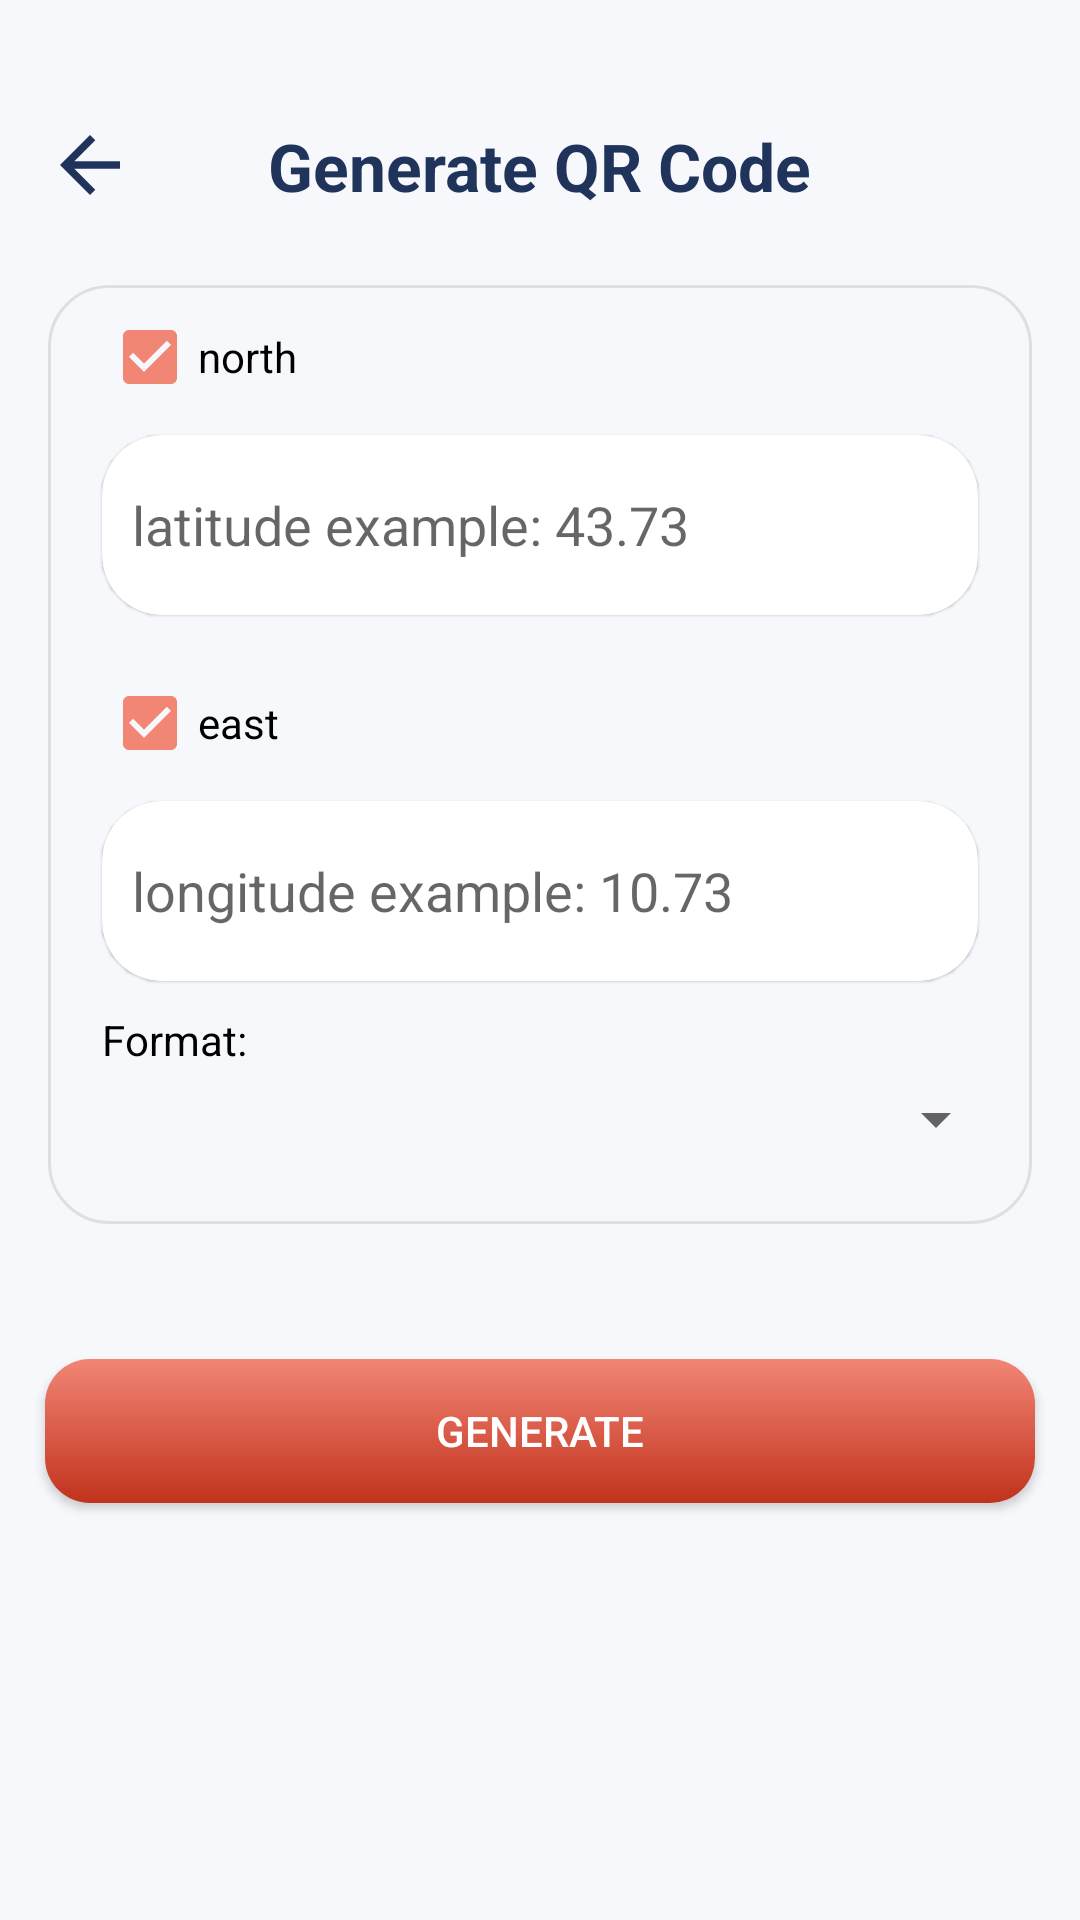

Android layout source for this screen:
<!-- AndroidManifest.xml: application theme AppTheme -->
<!-- res/layout/activity_geo_generator.xml -->
<?xml version="1.0" encoding="utf-8"?>
<RelativeLayout xmlns:android="http://schemas.android.com/apk/res/android"
    xmlns:app="http://schemas.android.com/apk/res-auto"
    android:layout_width="match_parent"
    android:layout_height="match_parent"
    android:background="@color/bg_gen">

    <RelativeLayout
        android:id="@+id/tool"
        android:layout_width="match_parent"
        android:layout_height="70dp">

        <ImageView
            android:layout_width="30dp"
            android:layout_height="30dp"
            android:layout_alignParentBottom="true"
            android:layout_marginStart="15dp"
            android:onClick="goBack"
            android:src="@drawable/ic_arrow"
            app:tint="#20335b" />

        <TextView
            android:layout_width="wrap_content"
            android:layout_height="wrap_content"
            android:layout_alignParentBottom="true"
            android:layout_centerHorizontal="true"
            android:text="Generate QR Code"
            android:textColor="#20335b"
            android:textSize="22sp"
            android:textStyle="bold" />
    </RelativeLayout>

    <LinearLayout
        android:id="@+id/container"
        android:layout_width="match_parent"
        android:layout_height="wrap_content"
        android:layout_below="@+id/tool"
        android:layout_marginStart="@dimen/activity_horizontal_margin"
        android:layout_marginTop="25dp"
        android:layout_marginEnd="@dimen/activity_horizontal_margin"
        android:background="@drawable/border_stroke"
        android:orientation="vertical"
        android:padding="8dp">

        <CheckBox
            android:id="@+id/cbLatitude"
            android:layout_width="match_parent"
            android:layout_height="wrap_content"
            android:layout_marginStart="10dp"
            android:layout_weight="0"
            android:checked="true"
            android:onClick="onClickCheckboxes"
            android:text="@string/cbLatitude"
            android:textColor="?attr/textcolor" />

        <androidx.cardview.widget.CardView
            android:id="@+id/barcode_card"
            android:layout_width="match_parent"
            android:layout_height="60dp"
            android:layout_margin="10sp"
            android:background="@color/white"
            android:clickable="true"
            app:cardCornerRadius="20dp"
            app:cardElevation="0.5dp">

            <EditText
                android:id="@+id/tfLatitude"
                android:layout_width="match_parent"
                android:layout_height="wrap_content"
                android:layout_gravity="center"
                android:layout_margin="10dp"
                android:layout_weight="0"
                android:background="@android:color/transparent"
                android:hint="@string/hint_latitude"
                android:inputType="numberDecimal"
                android:textColor="?attr/textcolor" />
        </androidx.cardview.widget.CardView>

        <CheckBox
            android:id="@+id/cbLongtitude"
            android:layout_width="match_parent"
            android:layout_height="wrap_content"
            android:layout_marginStart="10dp"
            android:layout_marginTop="10dp"
            android:layout_weight="0"
            android:checked="true"
            android:onClick="onClickCheckboxes"
            android:text="@string/cbLongtitude"
            android:textColor="?attr/textcolor" />

        <androidx.cardview.widget.CardView
            android:layout_width="match_parent"
            android:layout_height="60dp"
            android:layout_margin="10sp"
            android:clickable="true"
            app:cardCornerRadius="20dp"
            app:cardElevation="0.5dp">

            <EditText
                android:id="@+id/tfLongtitude"
                android:layout_width="match_parent"
                android:layout_height="wrap_content"
                android:layout_gravity="center"
                android:layout_margin="10dp"
                android:layout_weight="0"
                android:background="@android:color/transparent"
                android:hint="@string/hint_longtitude"
                android:inputType="numberDecimal"
                android:textColor="?attr/textcolor" />
        </androidx.cardview.widget.CardView>

        <TextView
            android:id="@+id/textView"
            android:layout_width="match_parent"
            android:layout_height="wrap_content"
            android:layout_marginStart="10dp"
            android:layout_weight="0"
            android:text="@string/tv_format"
            android:textColor="?attr/textcolor" />

        <Spinner
            android:id="@+id/spinner"
            android:layout_width="match_parent"
            android:layout_height="wrap_content"
            android:layout_marginStart="10dp"
            android:layout_marginTop="5dp"
            android:layout_marginBottom="15dp"
            android:layout_weight="0"
            android:textColor="?attr/textcolor" />
    </LinearLayout>

    <Button
        android:id="@+id/btnGenerateGeo"
        android:layout_width="match_parent"
        android:layout_height="wrap_content"
        android:layout_below="@+id/container"
        android:layout_centerHorizontal="true"
        android:layout_marginStart="15dp"
        android:layout_marginTop="45dp"
        android:layout_marginEnd="15dp"
        android:background="@drawable/orange_grad"
        android:text="@string/title_generate"
        android:textColor="@android:color/white" />

    <FrameLayout
        android:id="@+id/nativeFrameGeo"
        android:layout_width="match_parent"
        android:layout_height="wrap_content"
        android:layout_alignParentBottom="true" />
</RelativeLayout>
<!-- resources referenced by this layout -->
<resources>
  <color name="bg_gen">#f7f8fc</color>
  <color name="white">#fff</color>
  <dimen name="activity_horizontal_margin">16dp</dimen>
  <!-- drawable border_stroke (drawable) -->
  <?xml version="1.0" encoding="utf-8"?>
  <shape xmlns:android="http://schemas.android.com/apk/res/android"
      android:shape="rectangle">
      <corners android:radius="20sp" />
      <stroke
          android:width="1sp"
          android:color="#1a000000" />
  </shape>
  <!-- drawable ic_arrow (drawable) -->
  <?xml version="1.0" encoding="utf-8"?>
  <vector xmlns:android="http://schemas.android.com/apk/res/android"
      android:width="24dp"
      android:height="24dp"
      android:tint="#ffffff"
      android:viewportWidth="24"
      android:viewportHeight="24">
      <path
          android:fillColor="@android:color/white"
          android:pathData="M20,11H7.83l5.59,-5.59L12,4l-8,8 8,8 1.41,-1.41L7.83,13H20v-2z" />
  </vector>
  <!-- drawable orange_grad (drawable) -->
  <?xml version="1.0" encoding="utf-8"?>
  <shape xmlns:android="http://schemas.android.com/apk/res/android"
      android:shape="rectangle">
      <gradient
          android:angle="-135"
          android:endColor="#c1321c"
          android:startColor="#f18675" />
      <corners android:radius="15dp" />
  </shape>
  <string name="cbLatitude">north</string>
  <string name="cbLongtitude">east</string>
  <string name="hint_latitude">latitude example: 43.73</string>
  <string name="hint_longtitude">longitude example: 10.73</string>
  <string name="title_generate">Generate</string>
  <string name="tv_format">Format:</string>
  <style name="AppTheme" parent="@style/Theme.AppCompat.Light.NoActionBar">
          <item name="actionbaricon">@color/actionBarIcon_dark</item>
          <item name="backgroundcolor">#ffff</item>
          <item name="bottomnavcolor">#f9f9f9</item>
          <item name="colorAccent">@color/colorAccent</item>
          <item name="colorPrimary">@color/colorPrimary</item>
          <item name="colorPrimaryDark">@color/colorPrimaryDark</item>
          <item name="textcolor">#000000</item>
      </style>
  <color name="actionBarIcon_dark">#000</color>
  <color name="colorAccent">#f18675</color>
  <color name="colorPrimary">#fafafa</color>
  <color name="colorPrimaryDark">#c7c7c7</color>
</resources>
